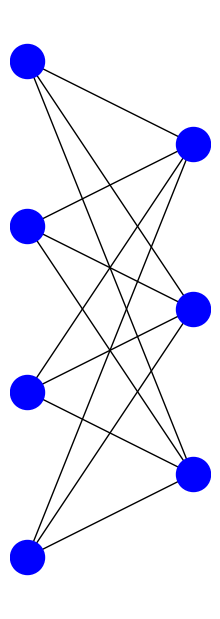

This figure's Python source:
# -*- coding: utf-8 -*-
"""
Created on Sat Mar 23 18:05:39 2019

@author: kunal001
"""

import numpy as np
import matplotlib.pylab as plt
import networkx as nx
from networkx.algorithms import bipartite


def FC_layer(n1,n2):
    G=nx.Graph()
    color_map = []

    for n in range(1,n1):
        G.add_node(n)
    for n in range(1,n2):
        G.add_node(n1+n)
    for fc1 in range(1,n1):
        for fc2 in range(n1,n1+n2):
            G.add_edge(fc1,fc2)
    X, Y = bipartite.sets(G)

    pos = dict()
    pos.update( (n, (1, i)) for i, n in enumerate(X) ) # put nodes from X at x=1
    pos.update( (n, (2, i+0.5)) for i, n in enumerate(Y) ) # put nodes from Y at x=2
    nx.draw(G, pos=pos,node_size=600,node_color="blue")
    return G



plt.figure(figsize=(2, 6))
fc_graph= FC_layer(5,3)
plt.show()
